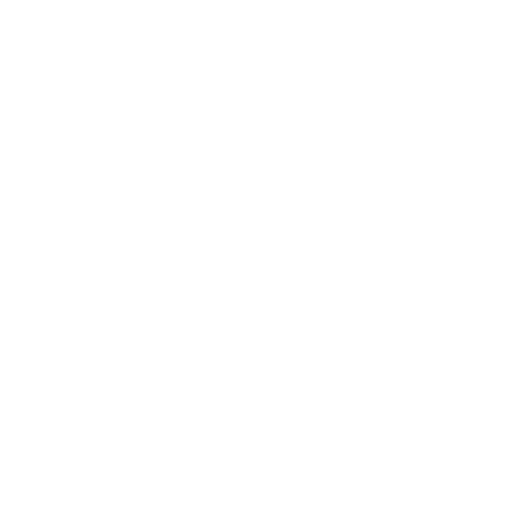
t = 0.00 s
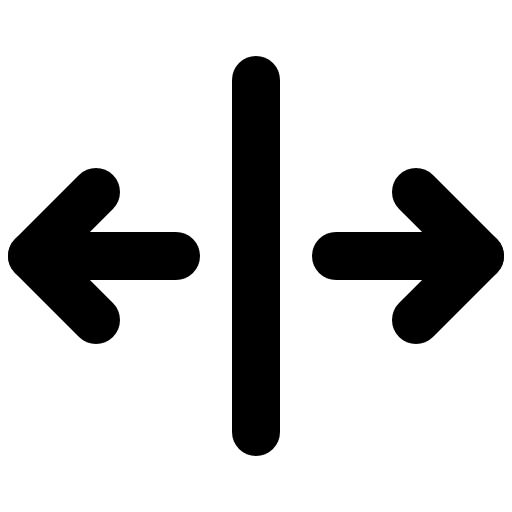
t = 0.38 s
t = 1.13 s: frame unchanged from t = 0.38 s, image omitted
t = 1.50 s: frame unchanged from t = 0.38 s, image omitted
t = 1.88 s: frame unchanged from t = 0.38 s, image omitted
t = 2.63 s: frame unchanged from t = 0.38 s, image omitted

The animated SVG that drew these frames (rendered in a browser with its animation timeline set to each time). Animation: 1 CSS @keyframes rule; one cycle of 3.00 s, repeats indefinitely.

<svg xmlns="http://www.w3.org/2000/svg" viewBox="0 0 256 256">
  <style>
    .draw-line {
      stroke-dasharray: 2000;
      stroke-dashoffset: 0;
    }
    svg:hover .draw-line {
      animation: phosphor-draw-in 3s ease-in-out infinite alternate;
    }
    @keyframes phosphor-draw-in {
      0%   { stroke-dashoffset: 2000; }
      50%  { stroke-dashoffset: 0; }
      100% { stroke-dashoffset: 0; }
    }
  </style><rect width="256" height="256" fill="none"/><line x1="128" y1="40" x2="128" y2="216" fill="none" stroke="currentColor" stroke-linecap="round" stroke-linejoin="round" stroke-width="24" class="draw-line"/><line x1="88" y1="128" x2="16" y2="128" fill="none" stroke="currentColor" stroke-linecap="round" stroke-linejoin="round" stroke-width="24" class="draw-line"/><polyline points="48 160 16 128 48 96" fill="none" stroke="currentColor" stroke-linecap="round" stroke-linejoin="round" stroke-width="24" class="draw-line"/><line x1="168" y1="128" x2="240" y2="128" fill="none" stroke="currentColor" stroke-linecap="round" stroke-linejoin="round" stroke-width="24" class="draw-line"/><polyline points="208 96 240 128 208 160" fill="none" stroke="currentColor" stroke-linecap="round" stroke-linejoin="round" stroke-width="24" class="draw-line"/></svg>
